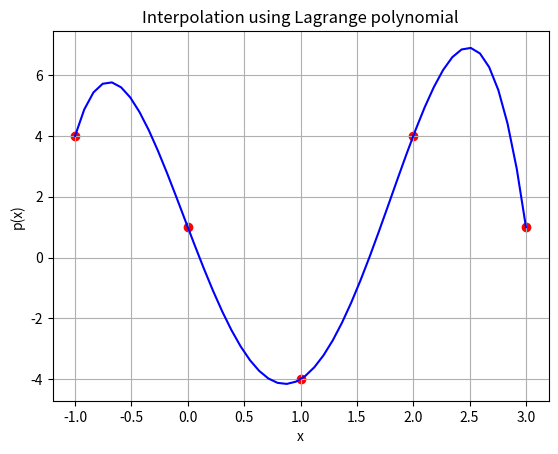

Write the Python code that produced this figure.

import numpy as np
import matplotlib.pyplot as plt
import math


class Polynomial:

  def __init__(self , given_list = []):
      self.coefficient_list = given_list                    #coefficient attribute so that we can get list of coefficient at that point of time 
      self.Len = len(self.coefficient_list)                 #Len attribut so that we can get lenth of coefficient list (degree of polynomial +1)
      self.title = "None"                                   #title attribute so that we can get which method is used to solve system of linear equations 
  
  # method to return the matrix as a string for printing
  def __str__(self):
    text = "Coefficients of the polynomial are:\n"
    for i in self.coefficient_list:
      text += str(i) + ' '
    return text

  def __getitem__(self , x):
    ans = 0
    for i in range(len(self.coefficient_list)):
        ans += self.coefficient_list[i] * pow(x , i)
    return ans

  def __add__(self , toadd):
    if self.Len < toadd.Len:
      needed = self.coefficient_list
      for i in range(toadd.Len - self.Len):
        needed.append(0)
      self = Polynomial(needed)
    elif self.Len > toadd.Len:
      needed = toadd.coefficient_list
      for i in range(self.Len - toadd.Len):
        needed.append(0)
      toadd = Polynomial(needed)

    # print(f"adding {self.coefficient_list} and {toadd.coefficient_list}")
    temp = [0] * self.Len
    for i in range(len(temp)):
      temp[i] = self.coefficient_list[i] + toadd.coefficient_list[i]
    #   print(f"adding {self.coefficient_list[i]}  {toadd.coefficient_list[i]} numbers and the result is {temp[i]}")
    # print(f"returning added polynomial which is {temp}")
    return Polynomial(temp)

  def __sub__(self , tosub):
    temp = [0] * self.Len
    for i in range(tosub.Len):
      temp[i] = self.coefficient_list[i] - tosub.coefficient_list[i]
    return Polynomial(temp)




    
  def __mul__(self , tomul):
    if isinstance(self , Polynomial) and isinstance(tomul , Polynomial):
        if self.Len < tomul.Len :
            for i in range(tomul.Len - self.Len):
                self.coefficient_list.append(0)

        if self.Len > tomul.Len :
            for i in range( self.Len - tomul.Len ):
                tomul.coefficient_list.append(0)

        temp = [0] * (self.Len + tomul.Len )
        for i in range(self.Len):
            for j in range(tomul.Len):
                temp[i+j] += tomul.coefficient_list[j] * self.coefficient_list[i]
        
        while(temp[-1] == 0):
            temp.pop()   
        return Polynomial(temp)


    temp = [0] * self.Len
    
    for i in range(self.Len):
      temp[i] = self.coefficient_list[i] * tomul
    return Polynomial(temp)

  def __rmul__(self , scalar):
    return self.__mul__(scalar)

  def __radd__(self , scalar):
    return self.__add__(scalar)



  def show(self , x , y):
    y_axis = []
    x_axis = list(np.linspace(x,y , num=50))
    for i in x_axis:
        y_axis.append(self[i])



    #plotting 
    plt.plot(x_axis , y_axis , color = 'b')


    if self.title == 'None':
        text = f"Plot of the polynomial ({self.coefficient_list[0]}) "
        for i in range(1 ,len(self.coefficient_list)):
            text +='+(' + str( self.coefficient_list[i]) + ') x^' + str(i) 

        plt.title(text)
    elif self.title == 'fitMat':
        plt.title("Polynomial interpolation using matrix method")
    elif self.title == 'fitLag':
        plt.title("Interpolation using Lagrange polynomial")

        
    plt.ylabel("p(x)")
    plt.xlabel("x")
    plt.grid()
    plt.show()

  def fitViaMatrixMethod(self , given_list):
    #by solving system of equaitons using matrix methods. first finding inveted matrix of A. then premultiplying with matrix b. the result of multiplication will be the solution of system of equations
    NumOfPoints = len(given_list)

    Mat_A = []
    Mat_B = []
    min_x = math.inf
    max_x = -1 * math.inf
    x_points = []
    y_points = []
    for (i , j) in  given_list:
        temp_list = []
        if i < min_x:
            min_x = i
        if i > max_x:
            max_x = i
        for k in range(NumOfPoints):
            temp_list.append(pow(i , k))    
        Mat_A.append(temp_list)
        Mat_B.append([j])
        x_points.append(i)
        y_points.append(j)
    
    # print(Mat_A)
    # print(Mat_B)

    Inv_Mat_A = np.linalg.inv(Mat_A)
    # print(Inv_Mat_A)
    Res = np.dot(Inv_Mat_A , Mat_A)
    Res2 = np.dot(Inv_Mat_A , Mat_B)

    for i in range(NumOfPoints):
        for j in range(NumOfPoints):
            Res[i][j] = round(Res[i][j] , 3)
            
    # print(Res)
    # print(Res2)
    Final_Polynomial = []
    for i in Res2:
        Final_Polynomial.append(round(i[0] , 3))
    new_p = Polynomial(Final_Polynomial)
    new_p.title = 'fitMat'
    plt.scatter(x_points , y_points , color = 'r')
    new_p.show(min_x , max_x)
  



  def fitViaLagrangePoly(self , givenlist):
    #finding langrange polynomials first and then by using formula solving for the required equation
    NumOfPoints = len(givenlist)
    Lang_Poly = []

    min_x = math.inf
    max_x = -1 * math.inf
    x_points = []
    y_points = []
    for (i , j) in  givenlist:
        if i < min_x:
            min_x = i
        if i > max_x:
            max_x = i
        x_points.append(i)
        y_points.append(j)


    for i in range(NumOfPoints):
      f = 0
      temp = Polynomial([])
      for j in range(NumOfPoints):
        if i != j:
          if temp.Len == 0:
            temp = temp + Polynomial([-1 * givenlist[j][0] / (givenlist[i][0] - givenlist[j][0]), 1 / (givenlist[i][0] - givenlist[j][0])])
          else:
            temp *=  Polynomial([-1 * givenlist[j][0] / (givenlist[i][0] - givenlist[j][0]), 1 / (givenlist[i][0] - givenlist[j][0])])

      Lang_Poly.append(temp)

    
    Final_Poly = givenlist[0][1]*Lang_Poly[0]
    for i in range(1,len(givenlist)):
      Final_Poly += givenlist[i][1] * Lang_Poly[i]
    
    Final_Poly.title = "fitLag"
    plt.scatter(x_points , y_points , color = 'r')
    Final_Poly.show(-1 , 3)
      



if __name__ == "__main__":
  # print("1..")
  # p1 = Polynomial([1, 2, 3])
  # print(p1)

  # print("\n2..")
  # p2 = Polynomial([3, 2, 1])
  # p3 = p1 + p2
  # print(p3)

  # print("\n3..")

  # p1 = Polynomial([1, 2, 3])
  # p2 = Polynomial([3, 2, 1])
  # p3 = p1 - p2
  # print(p3)

  # print("\n4..")
  # p1 = Polynomial([1, 2, 3])
  # p2 = (-0.5)*p1
  # print(p2)
    
  # print("\n5..")
  # p1 = Polynomial([-1, 1])
  # p2 = Polynomial([1, 1, 1])
  # p3 = p1 * p2
  # print(p3)

  # print("\n6..")
  # p = Polynomial([1, 2, 3])
  # print(p[2])

  # print("\n7..")

  # p = Polynomial([1, -1, 1, -1])
  # p.show(-1, 2)


  # p = Polynomial([])
  # p.fitViaMatrixMethod([(1,4), (0,1), (-1, 0), (2, 15), (3,12)])
  # p.fitViaMatrixMethod([(0,1) , (1,4) , (-1,0) , (2,15)])

  p = Polynomial([])
  p.fitViaLagrangePoly([(1,-4), (0,1), (-1, 4), (2, 4), (3,1)])
  # p.fitViaLagrangePoly([(0,1) , (1,4) , (-1,0) , (2,15)])
